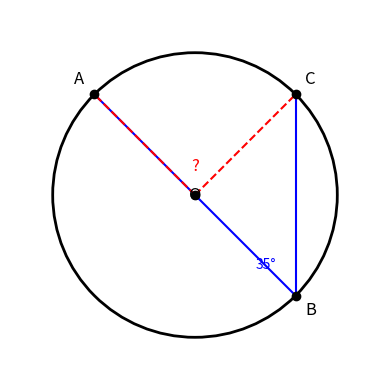
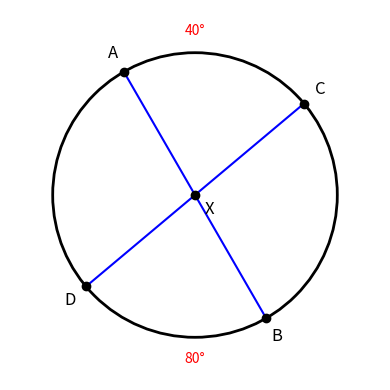
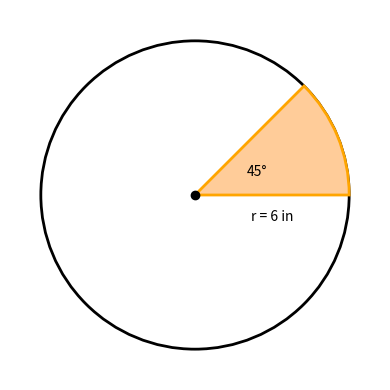
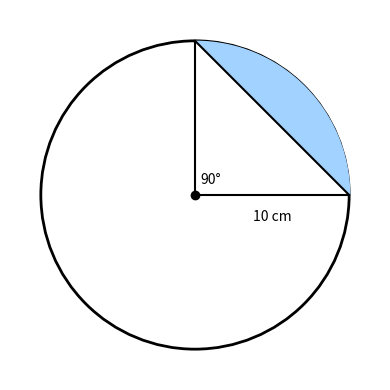
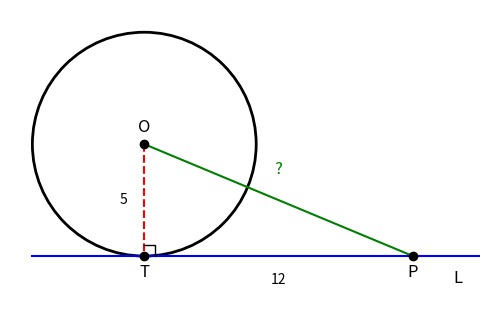
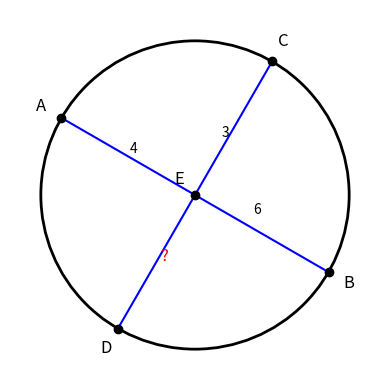
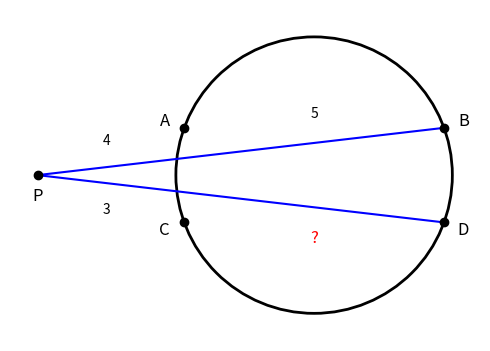
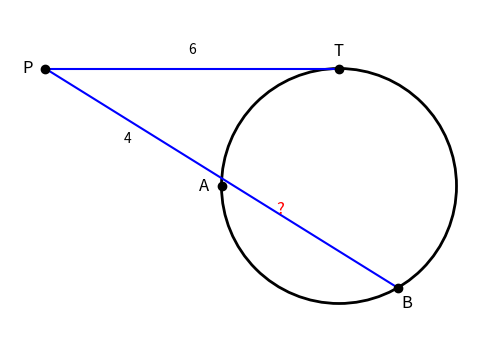

Write Python code to recreate these figures, in order.
import matplotlib
matplotlib.use('Agg')
import matplotlib.pyplot as plt
import matplotlib.patches as patches
import numpy as np
import os

out_dir = r"c:\Users\SeanS\Downloads\cir_app\frontend\public\media\geometry\circles"
os.makedirs(out_dir, exist_ok=True)

# 1. Inscribed Angle
fig, ax = plt.subplots(figsize=(4, 4))
circle = patches.Circle((0, 0), 1, edgecolor='black', facecolor='none', linewidth=2)
ax.add_patch(circle)

# Points A, B, C
A = (np.cos(np.radians(135)), np.sin(np.radians(135)))
B = (np.cos(np.radians(-45)), np.sin(np.radians(-45)))
C = (np.cos(np.radians(45)), np.sin(np.radians(45)))
O = (0, 0)

# Chords
plt.plot([B[0], A[0]], [B[1], A[1]], 'b-', linewidth=1.5)
plt.plot([B[0], C[0]], [B[1], C[1]], 'b-', linewidth=1.5)
# Radii
plt.plot([O[0], A[0]], [O[1], A[1]], 'r--', linewidth=1.5)
plt.plot([O[0], C[0]], [O[1], C[1]], 'r--', linewidth=1.5)

# Points
for pt, label in [(A, 'A'), (B, 'B'), (C, 'C'), (O, 'O')]:
    plt.plot(pt[0], pt[1], 'ko')
    plt.text(pt[0]*1.15, pt[1]*1.15, label, ha='center', va='center', fontsize=12)

# Angle
plt.text(B[0]*0.7, B[1]*0.7, '35°', ha='center', va='center', fontsize=10, color='blue')
plt.text(0, 0.2, '?', ha='center', va='center', fontsize=12, color='red')

ax.set_xlim(-1.3, 1.3)
ax.set_ylim(-1.3, 1.3)
ax.set_aspect('equal')
ax.axis('off')
plt.tight_layout()
plt.savefig(os.path.join(out_dir, "inscribed_angle.svg"), format='svg', transparent=True)
plt.close()


# 2. Intersecting Chords (Angles)
fig, ax = plt.subplots(figsize=(4, 4))
circle = patches.Circle((0, 0), 1, edgecolor='black', facecolor='none', linewidth=2)
ax.add_patch(circle)

A = (np.cos(np.radians(120)), np.sin(np.radians(120)))
B = (np.cos(np.radians(-60)), np.sin(np.radians(-60)))
C = (np.cos(np.radians(40)), np.sin(np.radians(40)))
D = (np.cos(np.radians(-140)), np.sin(np.radians(-140)))

plt.plot([A[0], B[0]], [A[1], B[1]], 'b-', linewidth=1.5)
plt.plot([C[0], D[0]], [C[1], D[1]], 'b-', linewidth=1.5)

for pt, label in [(A, 'A'), (B, 'B'), (C, 'C'), (D, 'D')]:
    plt.plot(pt[0], pt[1], 'ko')
    plt.text(pt[0]*1.15, pt[1]*1.15, label, ha='center', va='center', fontsize=12)

# Intersection X
# Line AB: passes through origin since -60 and 120 are opposite. Line CD passes through origin.
plt.plot(0, 0, 'ko')
plt.text(0.1, -0.1, 'X', ha='center', va='center', fontsize=12)

plt.text(0, 1.1, '40°', ha='center', va='bottom', fontsize=10, color='red')
plt.text(0, -1.1, '80°', ha='center', va='top', fontsize=10, color='red')

ax.set_xlim(-1.3, 1.3)
ax.set_ylim(-1.3, 1.3)
ax.set_aspect('equal')
ax.axis('off')
plt.tight_layout()
plt.savefig(os.path.join(out_dir, "intersecting_chords_angles.svg"), format='svg', transparent=True)
plt.close()


# 3. Sector Area
fig, ax = plt.subplots(figsize=(4, 4))
circle = patches.Circle((0, 0), 1, edgecolor='black', facecolor='none', linewidth=2)
ax.add_patch(circle)

wedge = patches.Wedge((0, 0), 1, 0, 45, facecolor='#ffcc99', edgecolor='orange', linewidth=2)
ax.add_patch(wedge)

plt.plot(0, 0, 'ko')
plt.text(0.4, 0.15, '45°', ha='center', va='center', fontsize=10)
plt.text(0.5, -0.1, 'r = 6 in', ha='center', va='top', fontsize=10)

ax.set_xlim(-1.2, 1.2)
ax.set_ylim(-1.2, 1.2)
ax.set_aspect('equal')
ax.axis('off')
plt.tight_layout()
plt.savefig(os.path.join(out_dir, "sector_area.svg"), format='svg', transparent=True)
plt.close()


# 4. Segment Area
fig, ax = plt.subplots(figsize=(4, 4))
circle = patches.Circle((0, 0), 1, edgecolor='black', facecolor='none', linewidth=2)
ax.add_patch(circle)

# Segment shaded
theta = np.linspace(0, np.pi/2, 100)
x = np.cos(theta)
y = np.sin(theta)
plt.fill_between(x, 1-x, y, color='#a2d2ff')

plt.plot([0, 1], [0, 0], 'k-', linewidth=1.5)
plt.plot([0, 0], [0, 1], 'k-', linewidth=1.5)
plt.plot([1, 0], [0, 1], 'k-', linewidth=1.5)

plt.plot(0, 0, 'ko')
plt.text(0.1, 0.1, '90°', ha='center', va='center', fontsize=10)
plt.text(0.5, -0.1, '10 cm', ha='center', va='top', fontsize=10)

ax.set_xlim(-1.2, 1.2)
ax.set_ylim(-1.2, 1.2)
ax.set_aspect('equal')
ax.axis('off')
plt.tight_layout()
plt.savefig(os.path.join(out_dir, "segment_area.svg"), format='svg', transparent=True)
plt.close()


# 5. Tangent Radius
fig, ax = plt.subplots(figsize=(5, 4))
circle = patches.Circle((0, 0), 1, edgecolor='black', facecolor='none', linewidth=2)
ax.add_patch(circle)

# Tangent line at bottom (0, -1)
plt.plot([-1, 3], [-1, -1], 'b-', linewidth=1.5)
plt.text(2.8, -1.2, 'L', ha='center', va='center', fontsize=12)

O = (0, 0)
T = (0, -1)
P = (2.4, -1)

plt.plot([O[0], T[0]], [O[1], T[1]], 'r--', linewidth=1.5)
plt.plot([O[0], P[0]], [O[1], P[1]], 'g-', linewidth=1.5)

for pt, label in [(O, 'O'), (T, 'T'), (P, 'P')]:
    plt.plot(pt[0], pt[1], 'ko')
    plt.text(pt[0], pt[1]+0.15 if label=='O' else pt[1]-0.15, label, ha='center', va='center', fontsize=12)

# Right angle symbol
plt.plot([0.1, 0.1, 0], [-1, -0.9, -0.9], 'k-', linewidth=1)

plt.text(-0.15, -0.5, '5', ha='right', va='center', fontsize=10)
plt.text(1.2, -1.15, '12', ha='center', va='top', fontsize=10)
plt.text(1.2, -0.3, '?', ha='center', va='bottom', fontsize=12, color='green')

ax.set_xlim(-1.2, 3)
ax.set_ylim(-1.5, 1.2)
ax.set_aspect('equal')
ax.axis('off')
plt.tight_layout()
plt.savefig(os.path.join(out_dir, "tangent_radius.svg"), format='svg', transparent=True)
plt.close()


# 6. Intersecting Chords Lengths
fig, ax = plt.subplots(figsize=(4, 4))
circle = patches.Circle((0, 0), 1, edgecolor='black', facecolor='none', linewidth=2)
ax.add_patch(circle)

A = (np.cos(np.radians(150)), np.sin(np.radians(150)))
B = (np.cos(np.radians(-30)), np.sin(np.radians(-30)))
C = (np.cos(np.radians(60)), np.sin(np.radians(60)))
D = (np.cos(np.radians(-120)), np.sin(np.radians(-120)))

plt.plot([A[0], B[0]], [A[1], B[1]], 'b-', linewidth=1.5)
plt.plot([C[0], D[0]], [C[1], D[1]], 'b-', linewidth=1.5)

for pt, label in [(A, 'A'), (B, 'B'), (C, 'C'), (D, 'D')]:
    plt.plot(pt[0], pt[1], 'ko')
    plt.text(pt[0]*1.15, pt[1]*1.15, label, ha='center', va='center', fontsize=12)

plt.plot(0, 0, 'ko')
plt.text(-0.1, 0.1, 'E', ha='center', va='center', fontsize=12)

plt.text(-0.4, 0.3, '4', ha='center', va='center', fontsize=10)
plt.text(0.4, -0.1, '6', ha='center', va='center', fontsize=10)
plt.text(0.2, 0.4, '3', ha='center', va='center', fontsize=10)
plt.text(-0.2, -0.4, '?', ha='center', va='center', fontsize=12, color='red')

ax.set_xlim(-1.2, 1.2)
ax.set_ylim(-1.2, 1.2)
ax.set_aspect('equal')
ax.axis('off')
plt.tight_layout()
plt.savefig(os.path.join(out_dir, "intersecting_chords_lengths.svg"), format='svg', transparent=True)
plt.close()


# 7. Secant-Secant
fig, ax = plt.subplots(figsize=(5, 4))
circle = patches.Circle((0, 0), 1, edgecolor='black', facecolor='none', linewidth=2)
ax.add_patch(circle)

P = (-2, 0)
A = (np.cos(np.radians(160)), np.sin(np.radians(160)))
B = (np.cos(np.radians(20)), np.sin(np.radians(20)))
C = (np.cos(np.radians(200)), np.sin(np.radians(200)))
D = (np.cos(np.radians(-20)), np.sin(np.radians(-20)))

plt.plot([P[0], B[0]], [P[1], B[1]], 'b-', linewidth=1.5)
plt.plot([P[0], D[0]], [P[1], D[1]], 'b-', linewidth=1.5)

for pt, label in [(P, 'P'), (A, 'A'), (B, 'B'), (C, 'C'), (D, 'D')]:
    plt.plot(pt[0], pt[1], 'ko')
    plt.text(pt[0] if label=='P' else pt[0]*1.15, pt[1]-0.15 if label=='P' else pt[1]*1.15, label, ha='center', va='center', fontsize=12)

plt.text(-1.5, 0.25, '4', ha='center', va='center', fontsize=10)
plt.text(0, 0.45, '5', ha='center', va='center', fontsize=10)
plt.text(-1.5, -0.25, '3', ha='center', va='center', fontsize=10)
plt.text(0, -0.45, '?', ha='center', va='center', fontsize=12, color='red')

ax.set_xlim(-2.2, 1.2)
ax.set_ylim(-1.2, 1.2)
ax.set_aspect('equal')
ax.axis('off')
plt.tight_layout()
plt.savefig(os.path.join(out_dir, "secant_secant.svg"), format='svg', transparent=True)
plt.close()


# 8. Tangent-Secant
fig, ax = plt.subplots(figsize=(5, 4))
circle = patches.Circle((0, 0), 1, edgecolor='black', facecolor='none', linewidth=2)
ax.add_patch(circle)

P = (-2.5, 1)
T = (0, 1)
A = (np.cos(np.radians(180)), np.sin(np.radians(180)))
B = (np.cos(np.radians(-60)), np.sin(np.radians(-60)))

plt.plot([P[0], T[0]], [P[1], T[1]], 'b-', linewidth=1.5)
plt.plot([P[0], B[0]], [P[1], B[1]], 'b-', linewidth=1.5)

for pt, label in [(P, 'P'), (T, 'T'), (A, 'A'), (B, 'B')]:
    plt.plot(pt[0], pt[1], 'ko')
    plt.text(pt[0]-0.15 if label=='P' else pt[0]*1.15, pt[1] if label=='P' else pt[1]*1.15, label, ha='center', va='center', fontsize=12)

plt.text(-1.25, 1.1, '6', ha='center', va='bottom', fontsize=10)
plt.text(-1.8, 0.4, '4', ha='center', va='center', fontsize=10)
plt.text(-0.5, -0.2, '?', ha='center', va='center', fontsize=12, color='red')

ax.set_xlim(-2.8, 1.2)
ax.set_ylim(-1.2, 1.5)
ax.set_aspect('equal')
ax.axis('off')
plt.tight_layout()
plt.savefig(os.path.join(out_dir, "tangent_secant.svg"), format='svg', transparent=True)
plt.close()

print("All 8 SVG images generated successfully.")
